Run: headless pygame with SDL's dummy video driver; simulated clock (each Clock.tick advances the game by its frame time, no real sleeping); random seed 0; keys injected as events and as key.get_pressed() state; no mouse input.
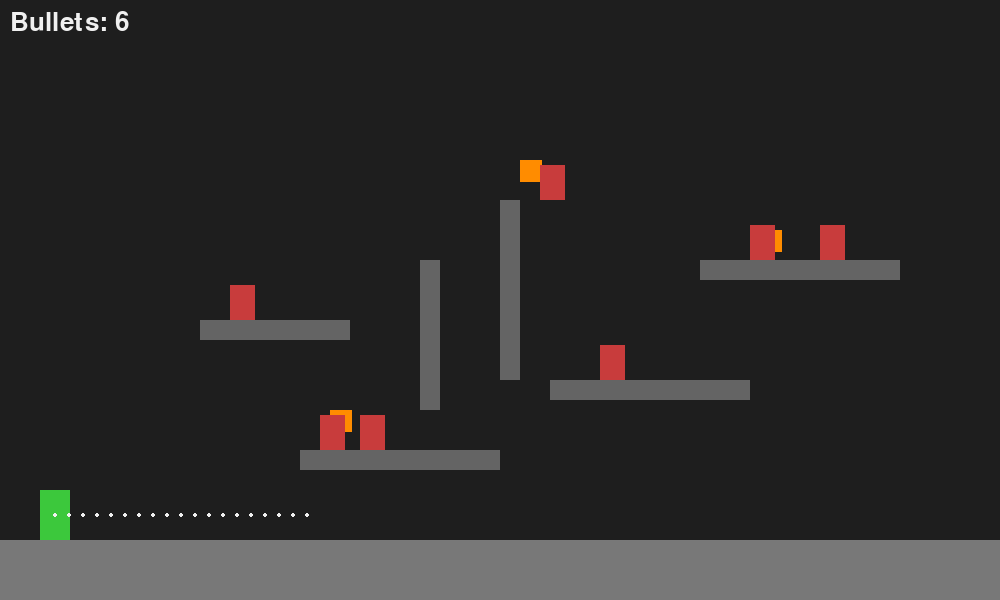
Frame 1 of 4 · flips 1–60 · no input
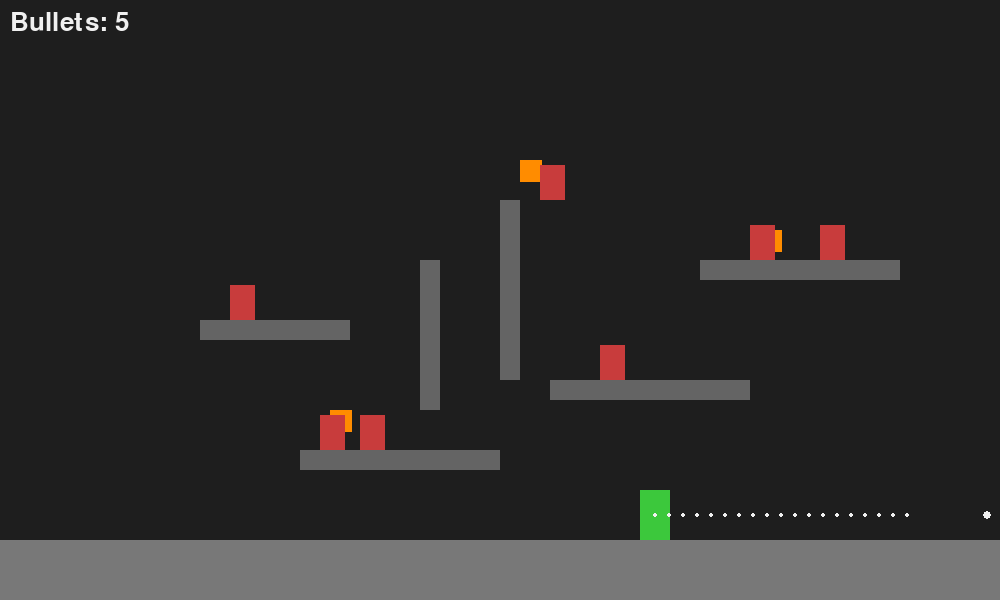
Frame 2 of 4 · flips 61–180 · tapped SPACE, RETURN · held RIGHT (→), D
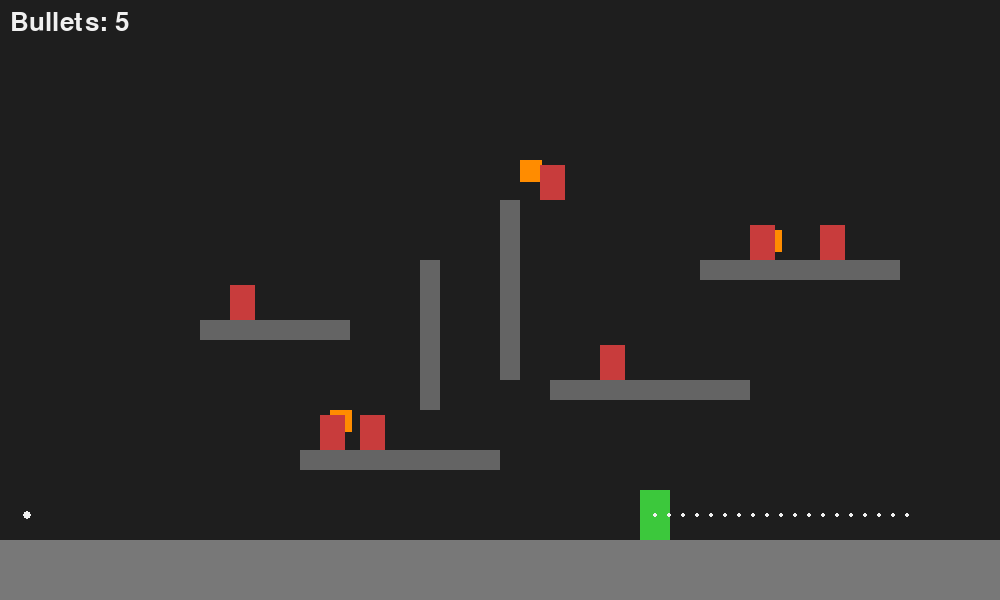
Frame 3 of 4 · flips 181–300 · held DOWN (↓), S
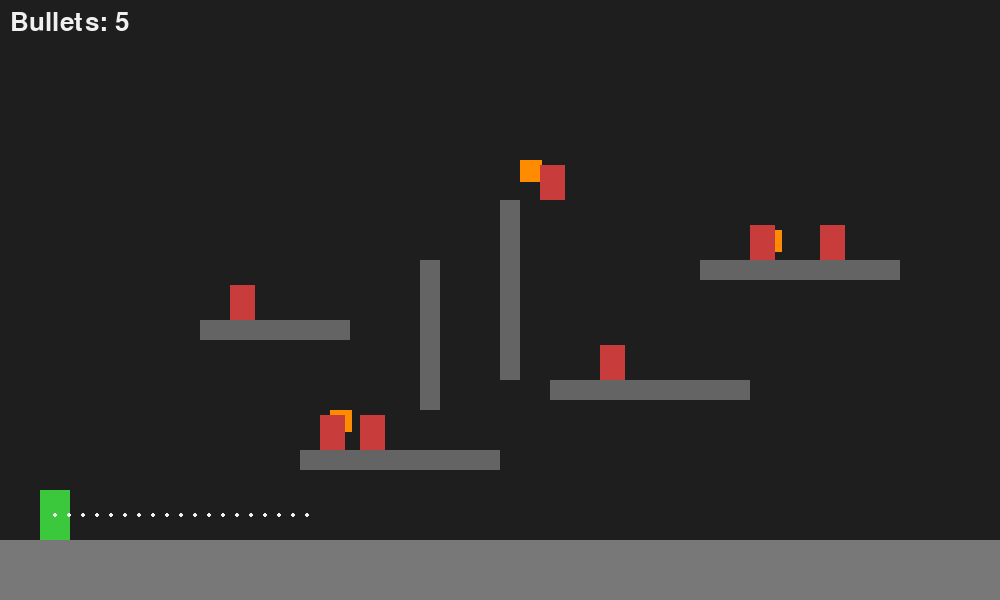
Frame 4 of 4 · flips 301–420 · held LEFT (←), A, UP (↑), W

The pygame program that drew these frames:

import pygame
import math

pygame.init()

# =====================================================
# SETTINGS
# =====================================================

WIDTH, HEIGHT = 1000, 600
GROUND_Y = HEIGHT - 60
FPS = 60

screen = pygame.display.set_mode((WIDTH, HEIGHT))
pygame.display.set_caption("One Shot - Level 4 TNT")

clock = pygame.time.Clock()
font = pygame.font.SysFont(None, 38)

WHITE = (240, 240, 240)
BLACK = (30, 30, 30)
RED = (200, 60, 60)
GREEN = (60, 200, 60)
GRAY = (120, 120, 120)
ORANGE = (255, 140, 0)


# =====================================================
# CLASSES
# =====================================================

class Soldier:
    def __init__(self):
        self.rect = pygame.Rect(40, GROUND_Y - 50, 30, 50)
        self.speed = 5
        self.angle = 0

    def move(self, keys):
        if keys[pygame.K_a] or keys[pygame.K_LEFT]:
            self.rect.x -= self.speed
        if keys[pygame.K_d] or keys[pygame.K_RIGHT]:
            self.rect.x += self.speed

        self.rect.x = max(0, min(WIDTH - self.rect.width, self.rect.x))

    def aim(self, keys):
        if keys[pygame.K_j]:
            self.angle -= 2
        if keys[pygame.K_l]:
            self.angle += 2

    def draw(self):
        pygame.draw.rect(screen, GREEN, self.rect)

        # dotted aim line
        for i in range(0, 260, 14):
            x = self.rect.centerx + math.cos(math.radians(self.angle)) * i
            y = self.rect.centery + math.sin(math.radians(self.angle)) * i
            pygame.draw.circle(screen, WHITE, (int(x), int(y)), 2)


# -----------------------------------------------------

class Bullet:
    def __init__(self, x, y, vx, vy):
        self.x, self.y = x, y
        self.vx, self.vy = vx, vy
        self.life = 360  # 6 seconds

    def rect(self):
        return pygame.Rect(self.x-4, self.y-4, 8, 8)

    # ⭐ Anti-tunneling physics
    def update(self, walls):
        steps = 4

        for _ in range(steps):
            self.x += self.vx / steps
            self.y += self.vy / steps

            r = self.rect()

            for w in walls:
                if r.colliderect(w):
                    if abs(self.vx) > abs(self.vy):
                        self.vx *= -1
                    else:
                        self.vy *= -1

            if self.x <= 0 or self.x >= WIDTH:
                self.vx *= -1
            if self.y <= 0:
                self.vy *= -1
            if self.y >= GROUND_Y:
                self.y = GROUND_Y
                self.vy *= -1

        self.life -= 1

    def dead(self):
        return self.life <= 0

    def draw(self):
        pygame.draw.circle(screen, WHITE, (int(self.x), int(self.y)), 4)


# -----------------------------------------------------

class Zombie:
    def __init__(self, x, y):
        self.rect = pygame.Rect(x, y, 25, 35)
        self.alive = True

    def draw(self):
        if self.alive:
            pygame.draw.rect(screen, RED, self.rect)


# -----------------------------------------------------

class TNT:
    def __init__(self, x, y, radius=90):  # ⭐ BIGGER radius
        self.rect = pygame.Rect(x, y, 22, 22)
        self.radius = radius
        self.alive = True

    def explode(self, zombies):
        for z in zombies:
            if z.alive:
                d = math.hypot(
                    z.rect.centerx - self.rect.centerx,
                    z.rect.centery - self.rect.centery
                )
                if d <= self.radius:
                    z.alive = False

    def draw(self):
        if self.alive:
            pygame.draw.rect(screen, ORANGE, self.rect)


# =====================================================
# LEVEL SETUP
# =====================================================

def reset_level():
    global player, bullets, zombies, walls, tnts
    global bullets_left, state

    player = Soldier()
    bullets = []

    bullets_left = 6
    state = "PLAY"

    # maze walls
    walls = [
        pygame.Rect(300, 450, 200, 20),
        pygame.Rect(550, 380, 200, 20),
        pygame.Rect(200, 320, 150, 20),
        pygame.Rect(700, 260, 200, 20),
        pygame.Rect(500, 200, 20, 180),
        pygame.Rect(420, 260, 20, 150),
    ]

    zombies = [
        Zombie(320, 415),
        Zombie(360, 415),
        Zombie(600, 345),
        Zombie(750, 225),
        Zombie(230, 285),
        Zombie(820, 225),
        Zombie(540, 165),
    ]

    # ⭐ 3 TNTs with larger radius
    tnts = [
        TNT(520, 160),
        TNT(330, 410),
        TNT(760, 230),
    ]


reset_level()


# =====================================================
# GAME LOOP
# =====================================================

running = True

while running:
    clock.tick(FPS)
    screen.fill(BLACK)

    for event in pygame.event.get():
        if event.type == pygame.QUIT:
            running = False

        if event.type == pygame.KEYDOWN:

            if state == "PLAY" and event.key == pygame.K_SPACE and bullets_left > 0:
                speed = 8
                vx = math.cos(math.radians(player.angle)) * speed
                vy = math.sin(math.radians(player.angle)) * speed
                bullets.append(Bullet(player.rect.centerx, player.rect.centery, vx, vy))
                bullets_left -= 1

            if event.key == pygame.K_r:
                reset_level()

    keys = pygame.key.get_pressed()

    # ================= PLAY =================
    if state == "PLAY":

        player.move(keys)
        player.aim(keys)

        for b in bullets[:]:
            b.update(walls)

            for z in zombies:
                if z.alive and b.rect().colliderect(z.rect):
                    z.alive = False

            for t in tnts:
                if t.alive and b.rect().colliderect(t.rect):
                    t.alive = False
                    t.explode(zombies)

            if b.dead():
                bullets.remove(b)

        if all(not z.alive for z in zombies):
            state = "WIN"

        elif bullets_left == 0 and len(bullets) == 0:
            state = "LOSE"

    # ================= DRAW =================
    pygame.draw.rect(screen, GRAY, (0, GROUND_Y, WIDTH, HEIGHT-GROUND_Y))

    for w in walls:
        pygame.draw.rect(screen, (100, 100, 100), w)

    for t in tnts:
        t.draw()

    for z in zombies:
        z.draw()

    for b in bullets:
        b.draw()

    player.draw()

    hud = font.render(f"Bullets: {bullets_left}", True, WHITE)
    screen.blit(hud, (10, 10))

    if state == "WIN":
        txt = font.render("WIN! Press R to Restart", True, GREEN)
        screen.blit(txt, (WIDTH//2 - 170, HEIGHT//2))

    if state == "LOSE":
        txt = font.render("Try harder! Press R to Restart", True, RED)
        screen.blit(txt, (WIDTH//2 - 200, HEIGHT//2))

    pygame.display.flip()

pygame.quit()
